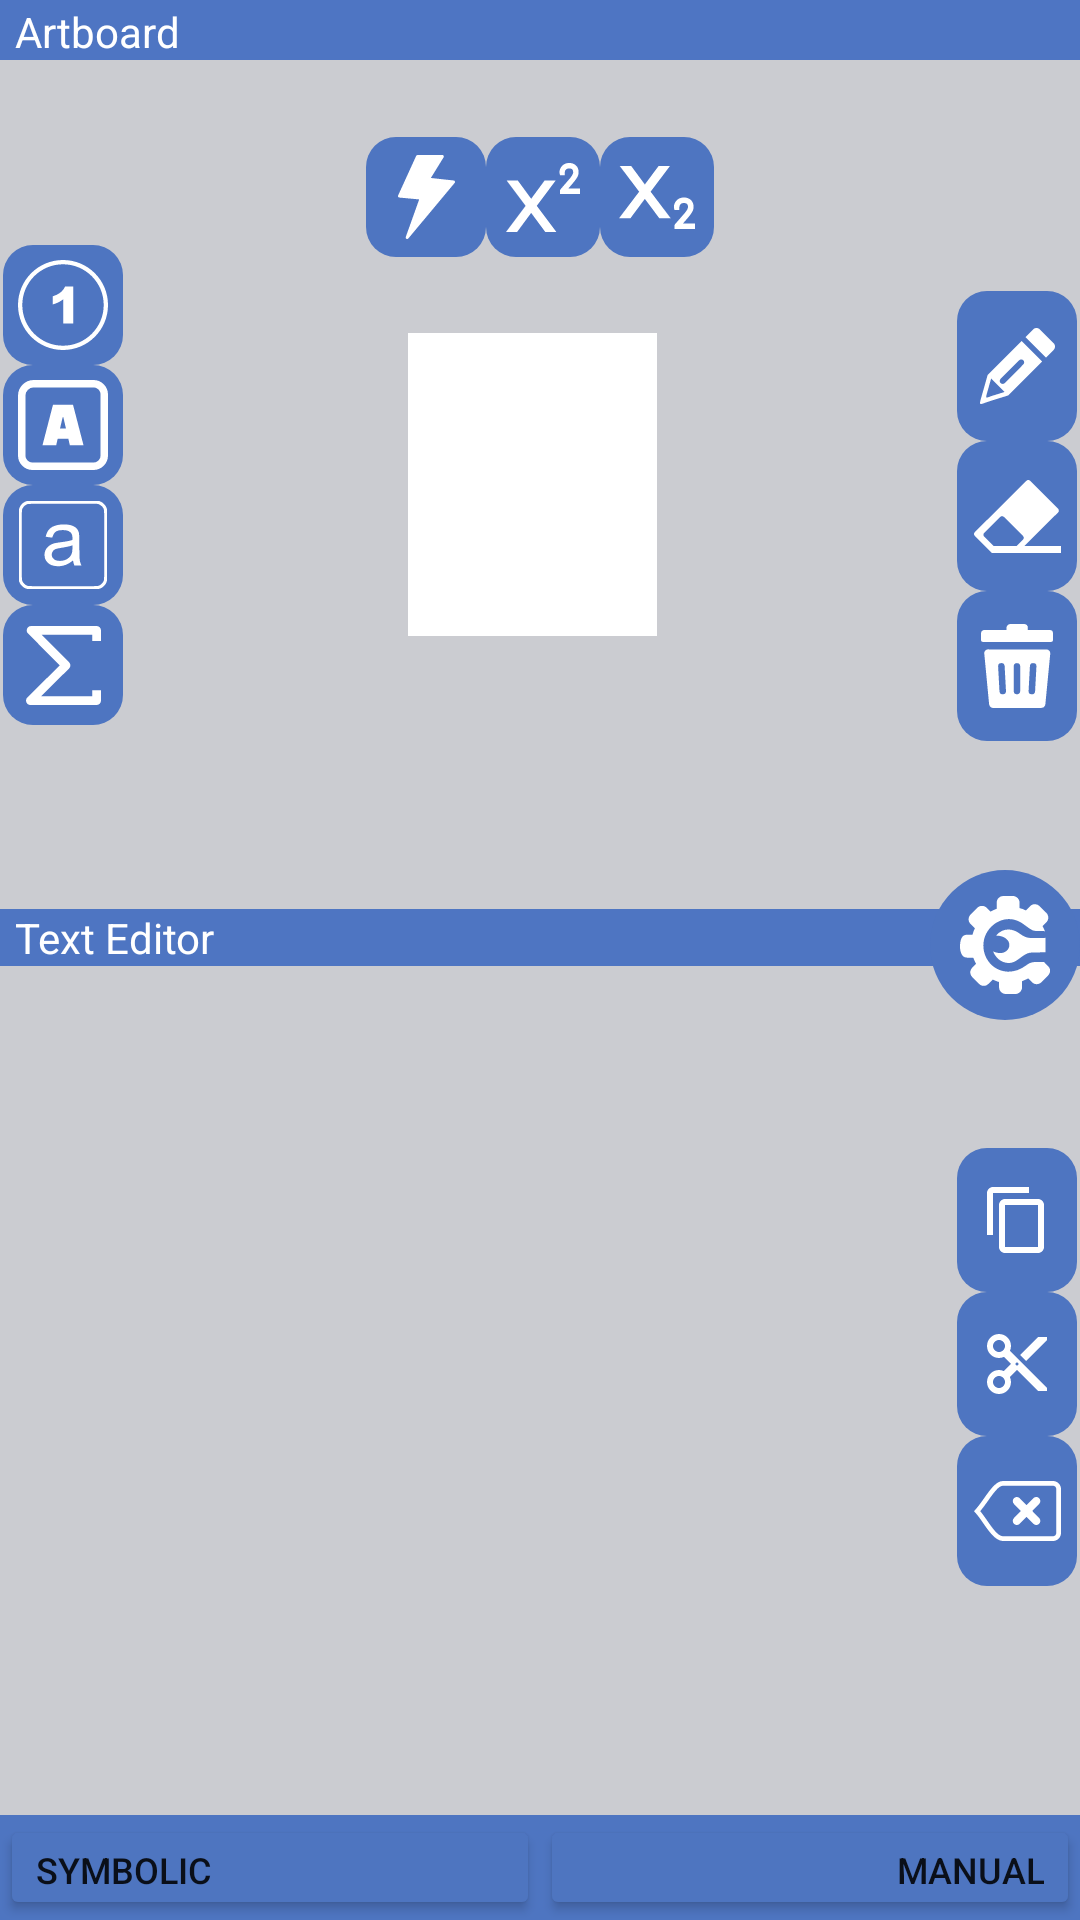

Reconstruct the res/layout file that produces this screen, plus the resources it refers to.
<!-- AndroidManifest.xml: application theme Theme.Symbolic -->
<!-- res/layout/activity_tutorial.xml -->
<?xml version="1.0" encoding="utf-8"?>
<androidx.constraintlayout.widget.ConstraintLayout xmlns:android="http://schemas.android.com/apk/res/android"
    xmlns:app="http://schemas.android.com/apk/res-auto"
    xmlns:tools="http://schemas.android.com/tools"
    android:layout_width="match_parent"
    android:layout_height="match_parent"
    android:background="#CBCCD1"
    tools:context=".MainActivity"
    tools:ignore="MissingClass">

    <LinearLayout
        android:id="@+id/artboardLayout"
        android:layout_width="0dp"
        android:layout_height="wrap_content"
        android:background="#4E75C3"
        android:orientation="horizontal"
        app:layout_constraintEnd_toEndOf="parent"
        app:layout_constraintStart_toStartOf="parent"
        app:layout_constraintTop_toTopOf="parent">

        <TextView
            android:id="@+id/textView2"
            android:layout_width="match_parent"
            android:layout_height="match_parent"
            android:layout_marginLeft="5dp"
            android:layout_marginTop="1dp"
            android:layout_weight="1"
            android:text="Artboard"
            android:textColor="#FFFFFF" />
    </LinearLayout>

    <LinearLayout
        android:id="@+id/tools"
        android:layout_width="wrap_content"
        android:layout_height="40dp"
        android:orientation="horizontal"
        app:layout_constraintBottom_toTopOf="@+id/artboard"
        app:layout_constraintEnd_toStartOf="@+id/canvasToolsLayout"
        app:layout_constraintStart_toEndOf="@+id/linearLayout"
        app:layout_constraintTop_toBottomOf="@+id/artboardLayout">

        <ImageButton
            android:id="@+id/fastMode"
            android:layout_width="40dp"
            android:layout_height="match_parent"
            android:layout_weight="1"
            android:background="@drawable/rect_circular_button"
            app:srcCompat="@drawable/flash_thunder_icon"
            app:tint="#FFFFFF" />

        <ImageButton
            android:id="@+id/superscriptButton"
            android:layout_width="38dp"
            android:layout_height="match_parent"
            android:layout_weight="1"
            android:background="@drawable/rect_circular_button"
            android:tint="#FFFFFF"
            app:srcCompat="@drawable/superscript_icon" />

        <ImageButton
            android:id="@+id/subscriptButton"
            android:layout_width="38dp"
            android:layout_height="match_parent"
            android:layout_weight="1"
            android:background="@drawable/rect_circular_button"
            android:tint="#FFFFFF"
            app:srcCompat="@drawable/subscript_icon" />

    </LinearLayout>

    <LinearLayout
        android:id="@+id/linearLayout"
        android:layout_width="40dp"
        android:layout_height="wrap_content"
        android:layout_marginLeft="1dp"
        android:orientation="vertical"
        app:layout_constraintBottom_toTopOf="@+id/textEditorLayout"
        app:layout_constraintStart_toStartOf="parent"
        app:layout_constraintTop_toBottomOf="@+id/artboardLayout">

        <ImageButton
            android:id="@+id/digitButton"
            android:layout_width="match_parent"
            android:layout_height="40dp"
            android:background="@drawable/rect_circular_button"
            app:srcCompat="@drawable/number_one_icon"
            app:tint="#FFFFFF" />

        <ImageButton
            android:id="@+id/capitalButton"
            android:layout_width="match_parent"
            android:layout_height="40dp"
            android:background="@drawable/rect_circular_button"
            android:tint="#FFFFFF"
            app:srcCompat="@drawable/a_alphabet_icon" />

        <ImageButton
            android:id="@+id/smallerButton"
            android:layout_width="match_parent"
            android:layout_height="40dp"
            android:background="@drawable/rect_circular_button"
            android:tint="#FFFFFF"
            app:srcCompat="@drawable/smaller_a_icon" />

        <ImageButton
            android:id="@+id/symbolButton"
            android:layout_width="match_parent"
            android:layout_height="40dp"
            android:background="@drawable/rect_circular_button"
            android:tint="#FFFFFF"
            app:srcCompat="@drawable/sigma_sum_icon" />

    </LinearLayout>

    <LinearLayout
        android:id="@+id/canvasToolsLayout"
        android:layout_width="40dp"
        android:layout_height="wrap_content"
        android:layout_marginTop="110dp"
        android:layout_marginRight="1dp"
        android:layout_marginBottom="89dp"
        android:orientation="vertical"
        app:layout_constraintBottom_toTopOf="@+id/textEditorLayout"
        app:layout_constraintEnd_toEndOf="parent"
        app:layout_constraintTop_toBottomOf="@+id/artboardLayout">

        <ImageButton
            android:id="@+id/drawButton"
            android:layout_width="match_parent"
            android:layout_height="50dp"
            android:background="@drawable/rect_circular_button"
            android:contentDescription="draw"
            app:srcCompat="@drawable/pencil_icon"
            app:tint="#FFFFFF" />

        <ImageButton
            android:id="@+id/eraseButton"
            android:layout_width="match_parent"
            android:layout_height="50dp"
            android:background="@drawable/rect_circular_button"
            android:contentDescription="erase"
            android:tint="#FFFFFF"
            app:srcCompat="@drawable/eraser_icon" />

        <ImageButton
            android:id="@+id/clearButton"
            android:layout_width="match_parent"
            android:layout_height="50dp"
            android:background="@drawable/rect_circular_button"
            android:contentDescription="clear"
            android:tint="#FFFFFF"
            app:srcCompat="@drawable/delete_icon" />

    </LinearLayout>

    <LinearLayout
        android:id="@+id/textEditorLayout"
        android:layout_width="0dp"
        android:layout_height="wrap_content"
        android:background="#4E75C2"
        android:orientation="horizontal"
        app:layout_constraintBottom_toTopOf="@+id/symbolicLayout"
        app:layout_constraintEnd_toEndOf="parent"
        app:layout_constraintStart_toStartOf="parent"
        app:layout_constraintTop_toBottomOf="@+id/artboardLayout">

        <TextView
            android:id="@+id/textView"
            android:layout_width="wrap_content"
            android:layout_height="wrap_content"
            android:layout_marginLeft="5dp"
            android:layout_weight="1"
            android:text="Text Editor"
            android:textColor="#FFFFFF" />

    </LinearLayout>

    <LinearLayout
        android:id="@+id/textEditorToolsLayout"
        android:layout_width="40dp"
        android:layout_height="wrap_content"
        android:layout_marginTop="80dp"
        android:layout_marginRight="1dp"
        android:layout_marginBottom="96dp"
        android:orientation="vertical"
        app:layout_constraintBottom_toTopOf="@+id/symbolicLayout"
        app:layout_constraintEnd_toEndOf="parent"
        app:layout_constraintTop_toBottomOf="@+id/textEditorLayout">

        <ImageButton
            android:id="@+id/copyButton"
            android:layout_width="match_parent"
            android:layout_height="wrap_content"
            android:background="@drawable/rect_circular_button"
            android:contentDescription="copy"
            android:minHeight="48dp"
            android:tint="#FFFFFF"
            app:srcCompat="?attr/actionModeCopyDrawable" />

        <ImageButton
            android:id="@+id/cutButton"
            android:layout_width="match_parent"
            android:layout_height="wrap_content"
            android:background="@drawable/rect_circular_button"
            android:contentDescription="cut"
            android:minHeight="48dp"
            android:tint="#FFFFFF"
            app:srcCompat="?attr/actionModeCutDrawable" />

        <ImageButton
            android:id="@+id/clearTextButton"
            android:layout_width="match_parent"
            android:layout_height="50dp"
            android:background="@drawable/rect_circular_button"
            android:contentDescription="clear"
            android:tint="#FFFFFF"
            app:srcCompat="@drawable/backspace_icon" />

    </LinearLayout>

    <ImageButton
        android:id="@+id/compileButton"
        android:layout_width="50dp"
        android:layout_height="50dp"
        android:background="@drawable/circular_image_button"
        android:padding="10dp"
        android:tint="#FFFFFF"
        app:layout_constraintBottom_toTopOf="@+id/textEditorToolsLayout"
        app:layout_constraintEnd_toEndOf="parent"
        app:layout_constraintTop_toBottomOf="@+id/canvasToolsLayout"
        app:srcCompat="@drawable/customizable_icon" />

    <LinearLayout
        android:id="@+id/symbolicLayout"
        android:layout_width="0dp"
        android:layout_height="wrap_content"
        android:background="#4E75C1"
        android:orientation="horizontal"
        app:layout_constraintBottom_toBottomOf="parent"
        app:layout_constraintEnd_toEndOf="parent"
        app:layout_constraintStart_toStartOf="parent">

        <Button
            android:id="@+id/buttonSymbolic"
            android:layout_width="98dp"
            android:layout_height="35dp"
            android:layout_weight="1"
            android:text="SYMBOLIC"
            android:textAlignment="textStart"
            android:textSize="12sp"
            app:backgroundTint="#4E75C0" />

        <Button
            android:id="@+id/buttonManual"
            android:layout_width="98dp"
            android:layout_height="35dp"
            android:layout_weight="1"
            android:text="manual"
            android:textAlignment="textEnd"
            android:textSize="12sp"
            app:backgroundTint="#4E75C0" />

    </LinearLayout>

    <androidx.constraintlayout.widget.ConstraintLayout
        android:id="@+id/artboard"
        android:layout_width="83dp"
        android:layout_height="101dp"
        android:layout_marginTop="5dp"
        android:layout_marginRight="5dp"
        android:layout_marginBottom="5dp"
        android:background="#FFFFFF"
        app:backgroundColor="#ffffff"
        app:enableSignature="true"
        app:layout_constraintBottom_toTopOf="@+id/textEditorLayout"
        app:layout_constraintEnd_toStartOf="@+id/canvasToolsLayout"
        app:layout_constraintStart_toEndOf="@+id/linearLayout"
        app:layout_constraintTop_toBottomOf="@+id/artboardLayout">

    </androidx.constraintlayout.widget.ConstraintLayout>

    <androidx.constraintlayout.widget.ConstraintLayout
        android:id="@+id/textEditor"
        android:layout_width="0dp"
        android:layout_height="0dp"
        android:layout_marginLeft="15dp"
        android:layout_marginTop="15dp"
        android:layout_marginRight="15dp"
        android:layout_marginBottom="15dp"
        android:background="@drawable/rect_circular_interface"
        app:layout_constraintBottom_toTopOf="@+id/symbolicLayout"
        app:layout_constraintEnd_toStartOf="@+id/textEditorToolsLayout"
        app:layout_constraintStart_toStartOf="parent"
        app:layout_constraintTop_toBottomOf="@+id/textEditorLayout">

    </androidx.constraintlayout.widget.ConstraintLayout>

</androidx.constraintlayout.widget.ConstraintLayout>
<!-- resources referenced by this layout -->
<resources>
  <!-- drawable circular_image_button (drawable) -->
  <?xml version="1.0" encoding="utf-8"?>
  <shape xmlns:android="http://schemas.android.com/apk/res/android" android:shape="rectangle">
  
      <solid android:color="#4E75C1"/>
      <corners android:radius="500dp"/>
      <size android:width="100dp"
          android:height="100dp"/>
  
  </shape>
  <!-- drawable eraser_icon (drawable) -->
  <vector android:height="24.39795dp" android:viewportHeight="103.38"
      android:viewportWidth="122.88" android:width="29dp" xmlns:android="http://schemas.android.com/apk/res/android">
      <path android:fillColor="#FF000000" android:fillType="evenOdd" android:pathData="M27.66,93.53h32.49l9.1,-9.08c1.4,-1.4 1.41,-3.7 0.01,-5.1l-27.02,-27.1c-1.4,-1.4 -3.7,-1.41 -5.1,-0.01L14.3,75.03c-1.41,1.4 -1.41,3.7 -0.01,5.1L27.66,93.53L27.66,93.53zM71.03,93.53h51.84v9.85H61.16H50.28h-12.8H25.7h-0.35L1.05,79.01c-1.4,-1.4 -1.4,-3.7 0.01,-5.1L74.11,1.05c1.41,-1.4 3.7,-1.4 5.1,0.01l39.62,39.72c1.4,1.4 1.4,3.7 -0.01,5.1L71.03,93.53L71.03,93.53z"/>
  </vector>
  <!-- drawable flash_thunder_icon (drawable) -->
  <vector android:height="28dp" android:viewportHeight="511.82"
      android:viewportWidth="347" android:width="18.983236dp" xmlns:android="http://schemas.android.com/apk/res/android">
      <path android:fillColor="#FF000000" android:fillType="nonZero" android:pathData="M129.03,270.69 L8.31,259.3c-5.04,-0.47 -8.74,-4.95 -8.27,-9.99 0.11,-1.12 0.41,-2.18 0.88,-3.14L110.71,5.39c1.53,-3.37 4.86,-5.35 8.34,-5.36L269.88,0c5.08,0 9.2,4.12 9.2,9.2 0,2.06 -0.67,3.95 -1.81,5.49l-77.26,125.3 138.81,15.28c5.04,0.55 8.68,5.09 8.12,10.13a9.1,9.1 0,0 1,-2.46 5.31L62.93,508.52c-3.23,3.89 -9.01,4.42 -12.9,1.18 -3.04,-2.52 -4.03,-6.6 -2.77,-10.12l81.77,-228.89z"/>
  </vector>
  <!-- drawable rect_circular_button (drawable) -->
  <?xml version="1.0" encoding="utf-8"?>
  <shape xmlns:android="http://schemas.android.com/apk/res/android" android:shape="rectangle">
  
      <solid android:color="#4E75C1"/>
      <corners android:radius="10dp"/>
  
  </shape>
  <!-- drawable sigma_sum_icon (drawable) -->
  <vector android:height="26.409904dp" android:viewportHeight="122.88"
      android:viewportWidth="116.32" android:width="25dp" xmlns:android="http://schemas.android.com/apk/res/android">
      <path android:fillColor="#FF000000" android:pathData="M102.67,23.25v-9.59H24.32l42.55,42.77c2.65,2.67 2.64,6.98 -0.03,9.63l-43.5,43.17h79.32V99.9h13.65v16.15c0,3.77 -3.06,6.83 -6.83,6.83H6.81v-0.02c-1.75,0 -3.5,-0.67 -4.83,-2.01c-2.65,-2.67 -2.64,-6.98 0.03,-9.63L52.42,61.2L3.47,11.99C2.02,10.74 1.1,8.89 1.1,6.83C1.1,3.06 4.16,0 7.93,0H109.5c3.77,0 6.83,3.06 6.83,6.83v16.42H102.67L102.67,23.25z"/>
  </vector>
  <style name="Theme.Symbolic" parent="Theme.MaterialComponents.DayNight.DarkActionBar">
          
          <item name="colorPrimary">@color/purple_500</item>
          <item name="colorPrimaryVariant">@color/purple_700</item>
          <item name="colorOnPrimary">@color/white</item>
          
          <item name="colorSecondary">@color/teal_200</item>
          <item name="colorSecondaryVariant">@color/teal_700</item>
          <item name="colorOnSecondary">@color/black</item>
          
          <item name="android:statusBarColor" tools:targetApi="21">?attr/colorPrimaryVariant</item>
          
      </style>
  <!-- not gathered from this repository: default colours our renderer supplied (Android Studio template values) -->
  <color name="purple_500">#FF6200EE</color>
  <color name="purple_700">#FF3700B3</color>
  <color name="teal_200">#FF03DAC5</color>
  <color name="teal_700">#FF018786</color>
  <color name="black">#FF000000</color>
  <color name="white">#FFFFFFFF</color>
</resources>
